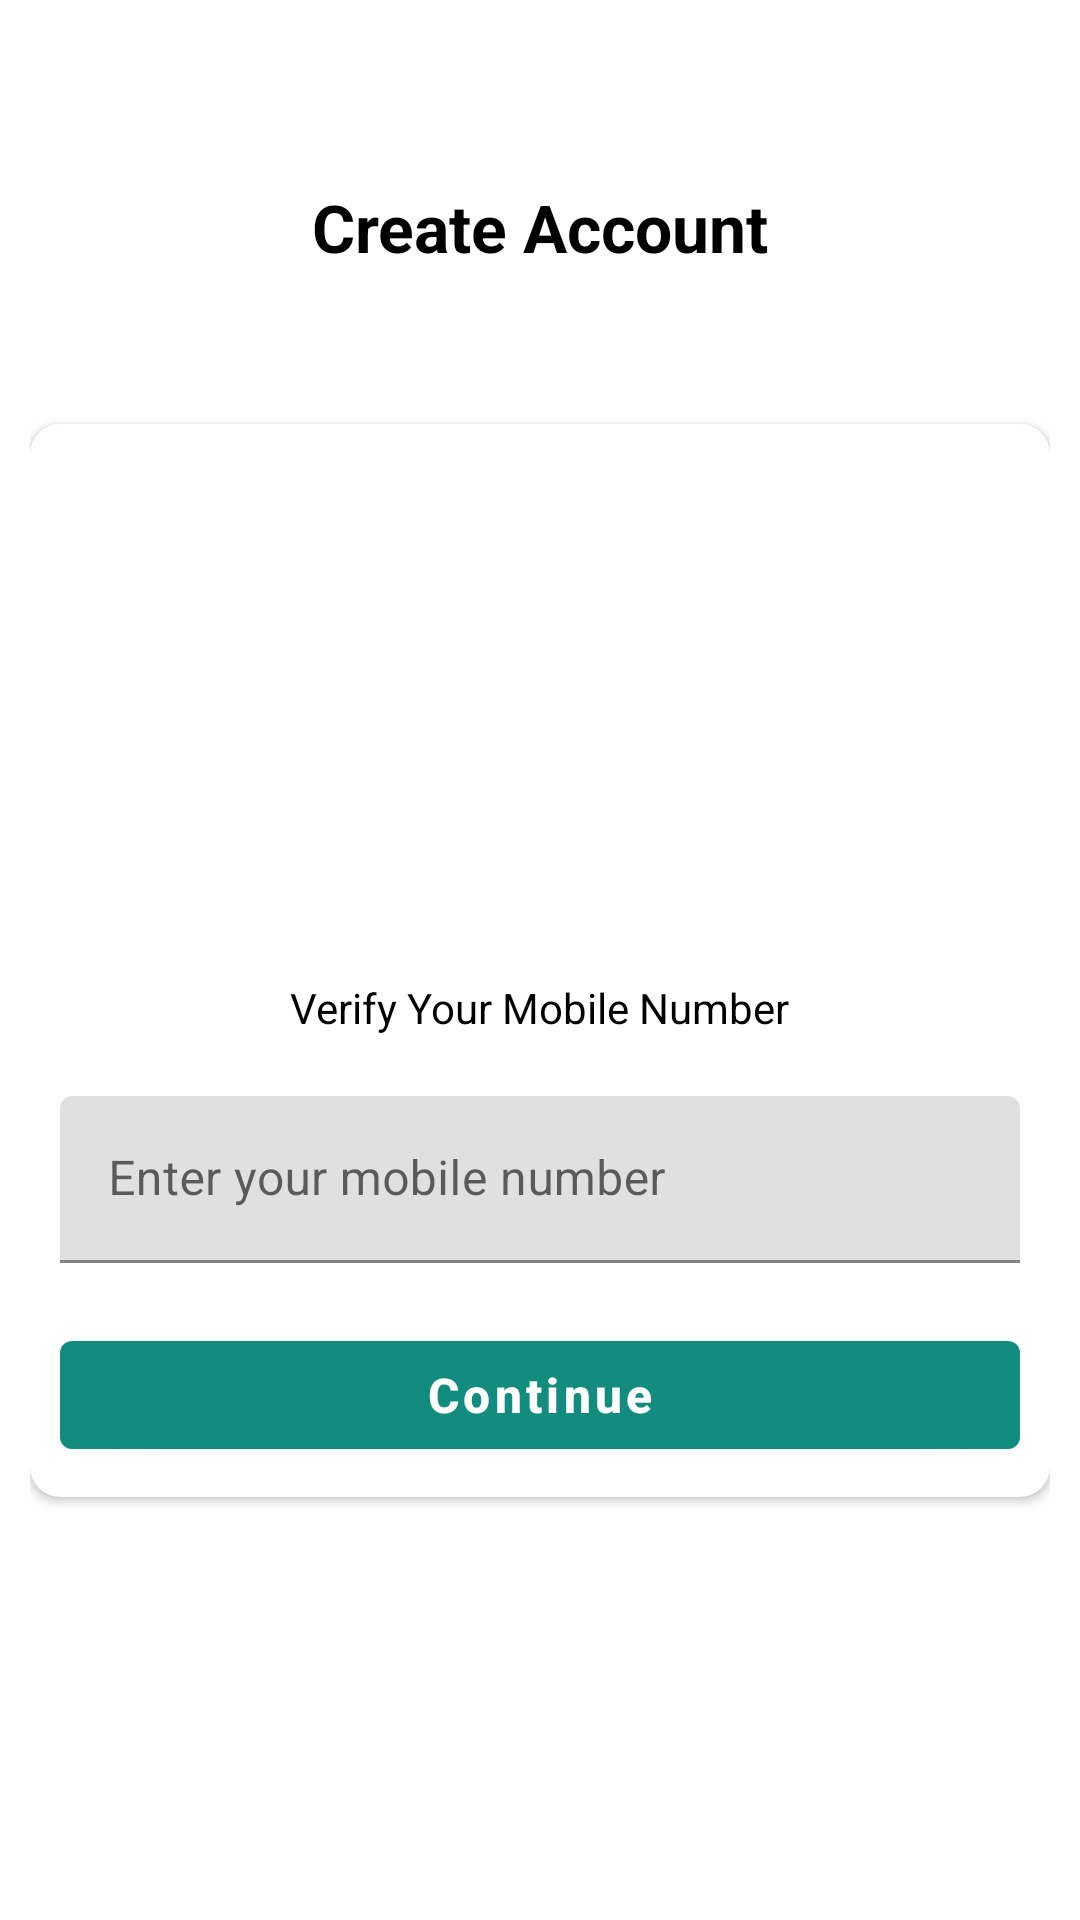

Produce the Android XML layout that renders to this screen, including the resource entries it uses.
<!-- AndroidManifest.xml: application theme Theme.BillBook -->
<!-- res/layout/activity_mobile_number.xml -->
<?xml version="1.0" encoding="utf-8"?>
<androidx.constraintlayout.widget.ConstraintLayout xmlns:android="http://schemas.android.com/apk/res/android"
    xmlns:app="http://schemas.android.com/apk/res-auto"
    xmlns:tools="http://schemas.android.com/tools"
    android:layout_width="match_parent"
    android:layout_height="match_parent"
    android:gravity="center"
    android:orientation="vertical"
    android:padding="10dp"
    android:theme="@style/Theme.BillBook"
    tools:context=".auth.MobileNumberActivity">

    <TextView
        android:layout_width="wrap_content"
        android:layout_height="wrap_content"
        android:text="Create Account"
        android:textColor="@color/black"
        android:textSize="22sp"
        android:textStyle="bold"
        app:layout_constraintBottom_toTopOf="@+id/cardView"
        app:layout_constraintEnd_toEndOf="parent"
        app:layout_constraintStart_toStartOf="parent"
        app:layout_constraintTop_toTopOf="parent" />

    <androidx.cardview.widget.CardView
        android:id="@+id/cardView"
        android:layout_width="match_parent"
        android:layout_height="wrap_content"
        android:elevation="10dp"
        app:cardCornerRadius="10dp"
        app:layout_constraintBottom_toBottomOf="parent"
        app:layout_constraintEnd_toEndOf="parent"
        app:layout_constraintStart_toStartOf="parent"
        app:layout_constraintTop_toTopOf="parent">

        <LinearLayout
            android:layout_width="match_parent"
            android:layout_height="match_parent"
            android:gravity="center"
            android:orientation="vertical"
            android:padding="10dp">


            <ImageView
                android:layout_width="150dp"
                android:layout_height="150dp"
                android:layout_marginTop="15dp"
                android:src="@drawable/basline_login"
                app:civ_border_color="@color/colorPrimary"
                app:civ_border_width="2dp" />

            <TextView
                android:layout_width="wrap_content"
                android:layout_height="wrap_content"
                android:layout_marginTop="10dp"
                android:text="Verify Your Mobile Number"
                android:textColor="@color/black"
                android:textSize="14sp" />


            <com.google.android.material.textfield.TextInputLayout
                style="@style/ThemeOverlay.Material3.TextInputEditText.OutlinedBox"
                android:layout_width="match_parent"
                android:layout_height="wrap_content"
                android:layout_marginTop="20dp">

                <com.google.android.material.textfield.TextInputEditText
                    android:id="@+id/et_user_mobile"
                    android:layout_width="match_parent"
                    android:layout_height="wrap_content"
                    android:hint="Enter your mobile number"
                    android:inputType="phone" />

            </com.google.android.material.textfield.TextInputLayout>


            <com.google.android.material.button.MaterialButton
                android:id="@+id/btn_mobile_continue"
                android:layout_width="match_parent"
                android:layout_height="wrap_content"
                android:layout_marginTop="20dp"
                android:text="Continue"
                android:textAllCaps="false"
                android:textColor="@color/white"
                android:textSize="16sp"
                android:textStyle="bold" />


        </LinearLayout>

    </androidx.cardview.widget.CardView>

</androidx.constraintlayout.widget.ConstraintLayout>
<!-- resources referenced by this layout -->
<resources>
  <color name="black">#FF000000</color>
  <color name="colorPrimary">#128c7e</color>
  <color name="white">#FFFFFFFF</color>
  <style name="Theme.BillBook" parent="Theme.MaterialComponents.DayNight.DarkActionBar">
          
          <item name="colorPrimary">@color/colorPrimary</item>
          <item name="colorPrimaryVariant">@color/colorPrimaryDark</item>
          <item name="colorOnPrimary">@color/white</item>
          
          <item name="colorSecondary">@color/colorPrimary</item>
          <item name="colorSecondaryVariant">@color/colorPrimaryDark</item>
          <item name="colorOnSecondary">@color/black</item>
          
          <item name="android:statusBarColor">?attr/colorPrimaryVariant</item>
          
      </style>
  <color name="colorPrimaryDark">#075e54</color>
</resources>
